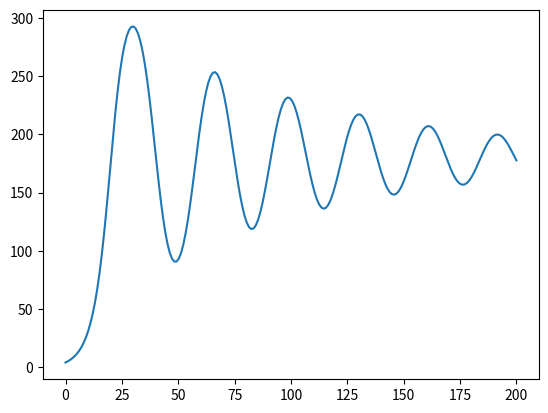

Source code (Python):
import numpy
from matplotlib import pyplot

nt = 200
t_max = 200
t_vec = numpy.linspace(0, t_max, nt)
dt = t_vec[2] - t_vec[1]

nu = .02
g = 9.8
l = 2*2

u = numpy.zeros(nt)

u[0] = 4
u[1] = u[0] + 1

for t in range(1, len(t_vec)-1):
    u[t+1] = dt**2 * ((g/l * numpy.sin(numpy.deg2rad(u[t]))) - (nu * ((u[t] - u[t-1])/dt))) + 2 * u[t] - u[t-1]

    x1 = 0
    x2 = l*numpy.sin(numpy.deg2rad(u[t]))
    y1 = 0
    y2 = l*numpy.cos(numpy.deg2rad(u[t]))

    '''pyplot.plot([x1, x2], [y1, y2])
    pyplot.plot(x2, y2, 'bo')
    pyplot.xlim([-l-1, l+1])
    pyplot.ylim([-l-1, l+1])
    pyplot.pause(.01)
    pyplot.close()'''

pyplot.plot(t_vec, u)
pyplot.show()

